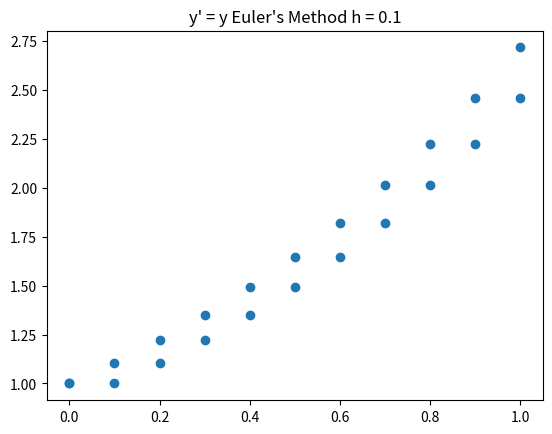
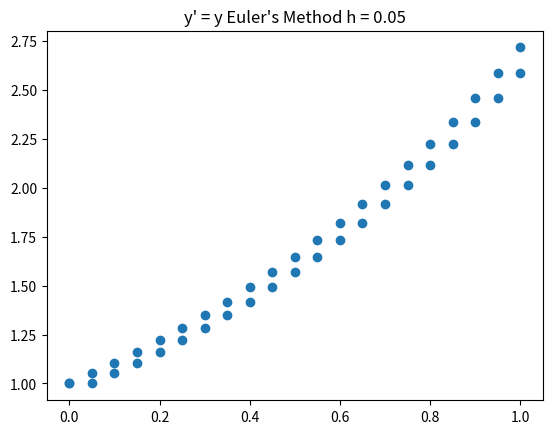
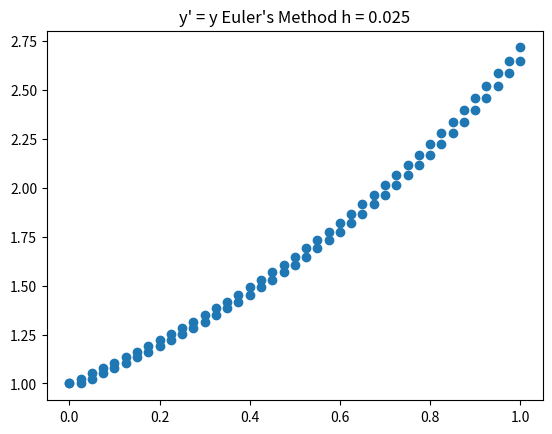
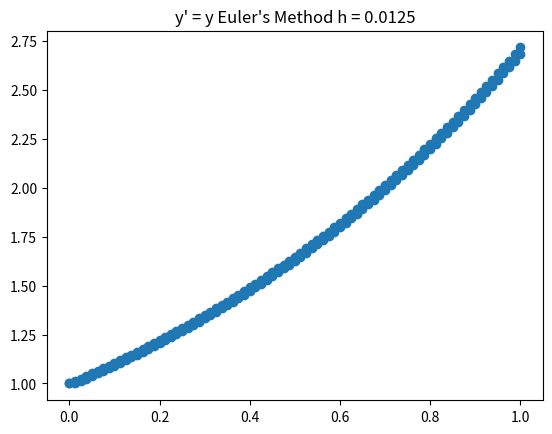
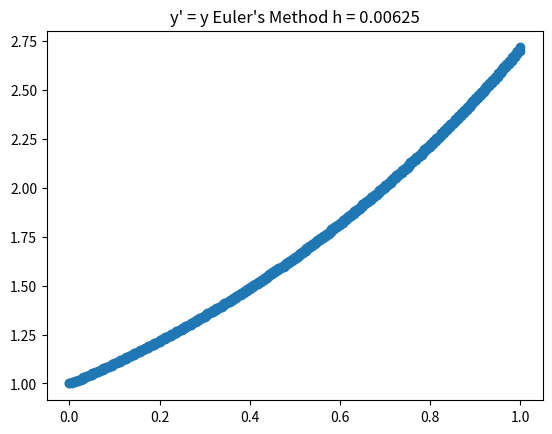
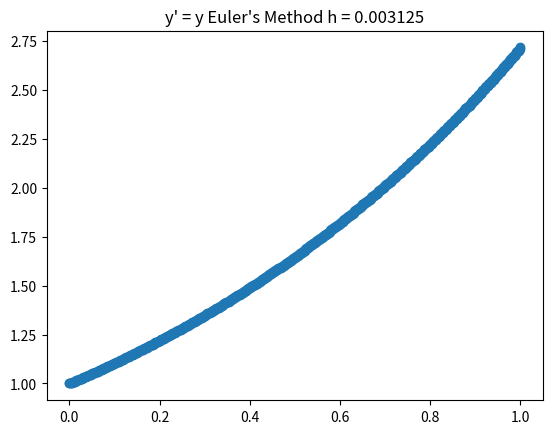
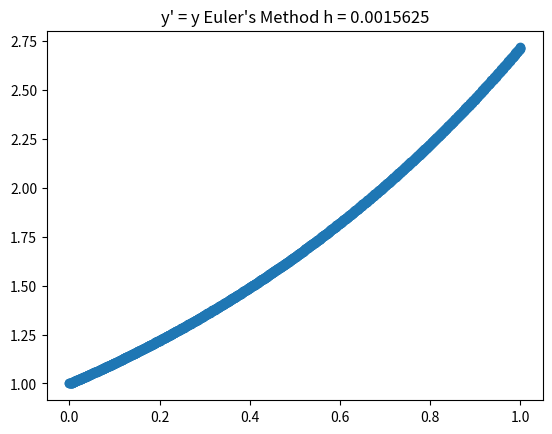
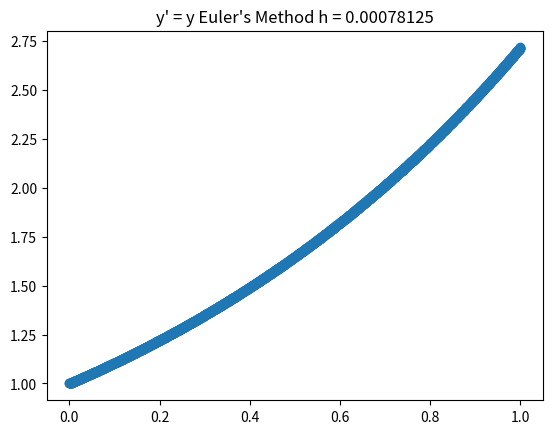

The script that saved these images, in order:
import numpy as np
import matplotlib.pyplot as plt

#optional exact equation
def exacteq(x):
    return 2.71828182845**x

def exactmethod(xlength, deltax, initx, inity):
    xvals = [initx]
    yvals = [inity]
    for _ in range(int(xlength/deltax)):
        inity = exacteq(initx)
        initx = initx + deltax
        xvals.append(initx)
        yvals.append(inity)
    #import pdb; pdb.set_trace()
    return(xvals, yvals)

# input differential equation in the form of y' = f(x,y)
def deriv(x,y):
    #return y' from x,y
    return y


#implimentation of euler's method
def eulersmethod(xlength, deltax = 1, initx = 0, inity = 0):
    xvals = [initx]
    yvals = [inity]
    for _ in range(int(xlength/deltax)):
        inity = inity + deriv(initx, inity) * deltax
        initx = initx + deltax
        xvals.append(initx)
        yvals.append(inity)
    return(xvals, yvals)


# Runge Kutta method for aproximating a differential equation
def runge_kutta(xlength, deltax = 1 , initx = 0, inity = 0):
    xvals = [initx]
    yvals = [inity]
    for _ in range(int(xlength/deltax)):
        k1 = deriv(initx, inity)
        k2 = deriv(initx + (deltax / 2), inity + k1*(deltax / 2))
        k3 = deriv(initx + (deltax / 2), inity + k2*(deltax / 2))
        k4 = deriv(initx + deltax, inity + k3*deltax)
        m = (k1 + 2*k2 + 2*k3 +k4)/6
        inity = inity + (m* deltax)
        initx = initx + deltax
        xvals.append(initx)
        yvals.append(inity)
    return(xvals, yvals)


# outputs two lists to a text file with excel formatting
def print_txt(name, xvals, yvals):
    outfile = open(name, "a")
    for x in xvals:
        outputformatted = str(x) + ","
        outfile.write(outputformatted)
    outfile.write(";")
    for y in yvals:
        outputformatted = str(y) + ","
        outfile.write(outputformatted)
    outfile.close()


# displays a graph given x and y coordinate lists
def make_graph(xvals,yvals, name = 'Figure'):
    plt.scatter(xvals,yvals)
    plt.title(name)
    plt.show()


# displays graphs for numerical methods
def tests(xlength = 10, deltax = 0.1, initx = 0 , inity = 0.5):
    em = eulersmethod(xlength, deltax, initx, inity)
    make_graph(em[0],em[1])
    rk = runge_kutta(xlength, deltax, initx, inity)
    make_graph(rk[0],rk[1])


# outputs all implimented numerical methods to text files
def compute_all_txt(xlength, deltax, initx, inity):
    em = eulersmethod(xlength, deltax, initx, inity)
    rk = runge_kutta(xlength, deltax, initx, inity)
    eulername = "eapx" + str(deltax) + "(" + str(initx) + ", "+ str(inity) + ").txt"
    rkname = "rkapx" + str(deltax) + "(" + str(initx) + ", "+ str(inity) + ").txt"
    print_txt(eulername, em[0], em[1])
    print_txt(rkname, rk[0], rk[1])


def generate_all_plots(xlength, deltax, initx, inity):
    em = eulersmethod(xlength, deltax, initx, inity)
    rk = runge_kutta(xlength, deltax, initx, inity)
    ename = "Euler's Method with Step Size " + str(deltax)
    rkname = "Runge Kutta Method with Step Size" + str(deltax)
    #make_graph(em[0], em[1], ename)
    make_graph(rk[0], rk[1], rkname)


# computes outputs for lab requirements
def outmain():
    compute_all_txt(50, 0.1, 0, 0.1)
    compute_all_txt(50, 0.18, 0, 0.1)
    compute_all_txt(50, 0.23, 0, 0.1)
    compute_all_txt(50, 0.25, 0, 0.1)
    compute_all_txt(50, 0.3, 0, 0.1)


# generates plots for lab requirements
def plotmain():
    generate_all_plots(50, 0.1, 0, 0.1)
    generate_all_plots(50, 0.18, 0, 0.1)
    generate_all_plots(50, 0.23, 0, 0.1)
    generate_all_plots(50, 0.25, 0, 0.1)
    generate_all_plots(50, 0.3, 0, 0.1)


def plotvsexact(h = 0.1):
    em = runge_kutta(1, h, 0, 1)
    xvals = em[0]
    yvals = em[1]
    max_error = 0
    #import pdb; pdb.set_trace()
    for i in enumerate(xvals):
        temp = ((exacteq(xvals[i[0]])-yvals[i[0]])**2)**(0.5)
        if temp >= max_error:
            max_error = temp
    exm = exactmethod(1, h, 0, 1)
    #import pdb; pdb.set_trace()
    xvals = xvals + exm[0]
    yvals = yvals + exm[1]
    print(max_error)
    make_graph(xvals, yvals, "y' = y Euler's Method h = " + str(h))

for i in range(8):
    plotvsexact(0.1/(2**i))
